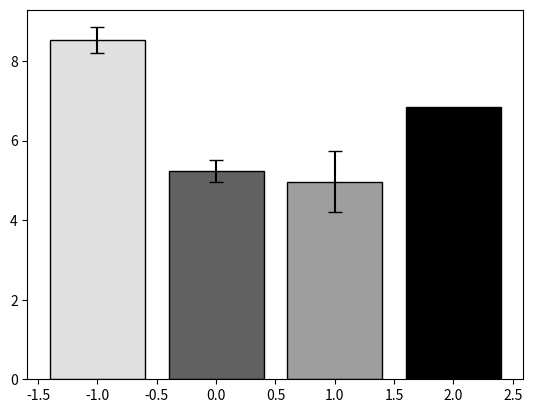

This figure's Python source:
# -*- coding: utf-8 -*-
"""
Created on Mon Nov  7 23:08:20 2022
Cenizas para ENCITE 10
[redacted]
"""

import matplotlib.pyplot as plt
import numpy as np

#Número de grupos
x = np.arange(1)

#promedios
ps_p = 8.53
pc_p = 5.24
si_p = 4.97
ref_p = 6.85

#desviación
ps_sd = 0.32
pc_sd = 0.28
si_sd = 0.76

#gráfica
plt.bar(x-1, height=ps_p, color='#E0E0E0', edgecolor = 'black', yerr = ps_sd, capsize = 5)
plt.bar(x, height=pc_p, color='#616161', edgecolor = 'black', yerr = pc_sd, capsize = 5)
plt.bar(x+1,height=si_p, color='#9E9E9E',edgecolor = 'black', yerr = si_sd, capsize = 5)
plt.bar(x+2, height=ref_p, color="black", edgecolor = "black")

plt.show()
#plt.savefig('Cenizas_ENCITE.png', dpi=1800)
